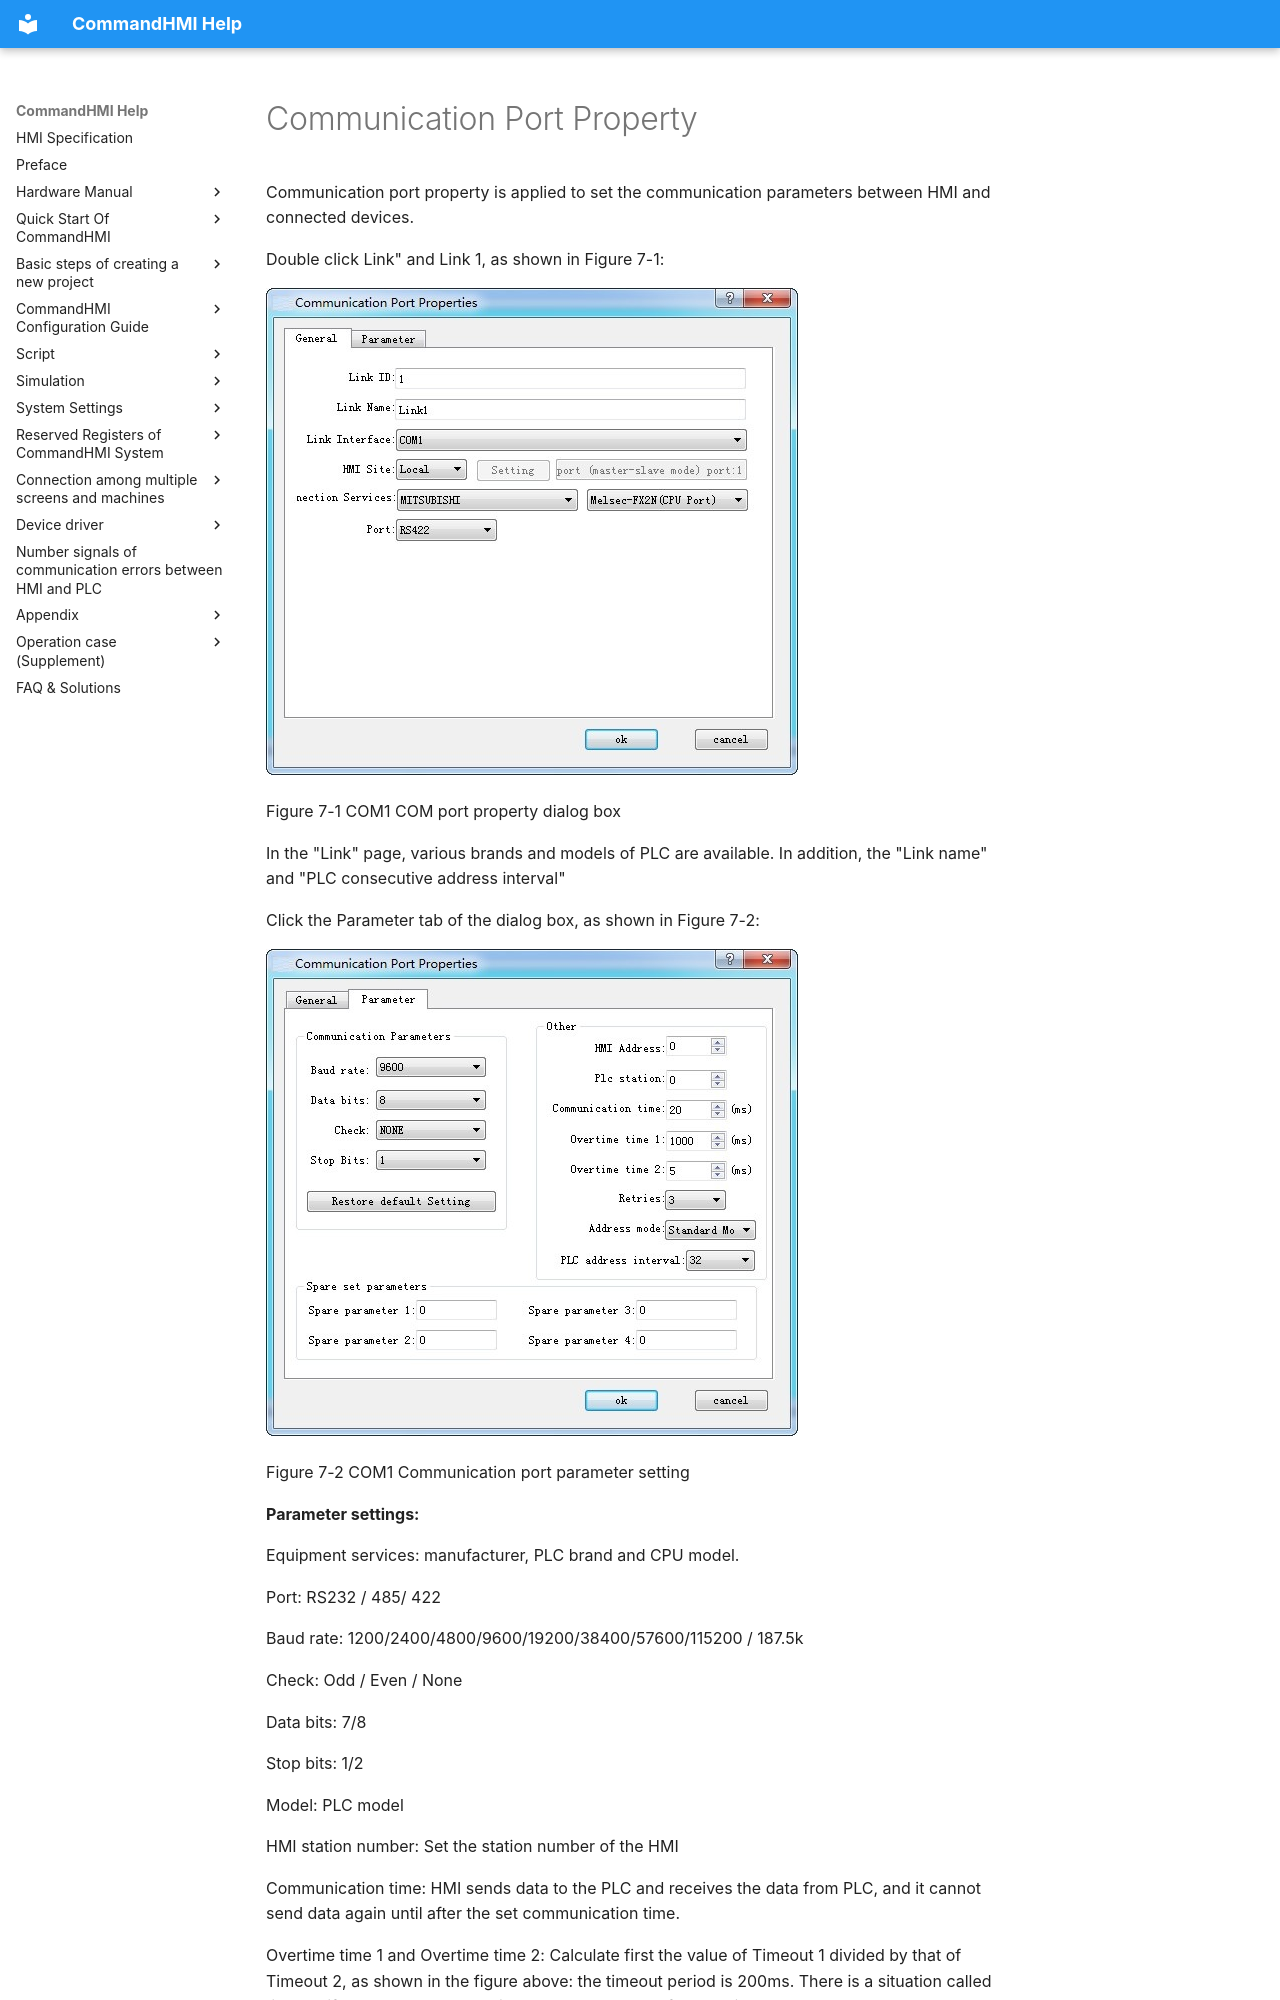

repository: AceAutomation/commandhmi-aide · page: en/setting/com.html · generator: mkdocs

# Communication Port Property

Communication port property is applied to set the communication parameters between HMI and connected devices.

Double click Link" and Link 1, as shown in Figure 7-1:

<img src="com.files/image004.jpg" width="532" />

Figure 7-1      COM1 COM port property dialog box

In the "Link" page, various brands and models of PLC are available. In addition, the "Link name" and "PLC consecutive address interval"

Click the Parameter tab of the dialog box, as shown in Figure 7-2:

<img src="com.files/image005.jpg" width="532" />

Figure 7-2      COM1 Communication port parameter setting

**Parameter settings:**

Equipment services: manufacturer, PLC brand and CPU model.

Port: RS232 / 485/ 422

Baud rate: 1200/2400/4800/9600/19200/38400/57600/115200 / 187.5k

Check: Odd / Even / None

Data bits: 7/8

Stop bits: 1/2

Model: PLC model

HMI station number: Set the station number of the HMI

Communication time: HMI sends data to the PLC and receives the data from PLC, and it cannot send data again until after the set communication time.

Overtime time 1 and Overtime time 2: Calculate first the value of Timeout 1 divided by that of Timeout 2, as shown in the figure above: the timeout period is 200ms. There is a situation called timeout if the HMI has not received the data 200ms after sending data.

Number of retries: The number of times that the data is retransmitted after a timeout
